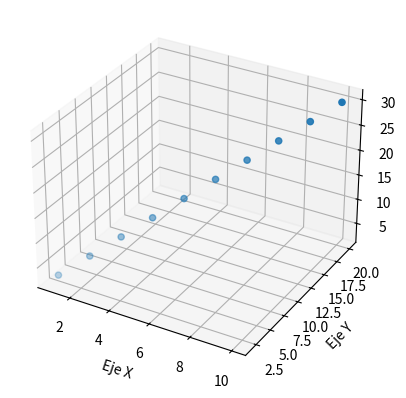

Reproduce this figure in Python.
import matplotlib.pyplot as plt
from mpl_toolkits.mplot3d import Axes3D

fig = plt.figure()
ax = fig.add_subplot(111, projection='3d')

# Datos
x = [1, 2, 3, 4, 5, 6, 7, 8, 9, 10]
y = [2, 4, 6, 8, 10, 12, 14, 16, 18, 20]
z = [3, 6, 9, 12, 15, 18, 21, 24, 27, 30]

# Gráfico de dispersión 3D
ax.scatter(x, y, z)

# Etiquetas de los ejes
ax.set_xlabel('Eje X')
ax.set_ylabel('Eje Y')
ax.set_zlabel('Eje Z')

# Mostrar el gráfico
plt.show()